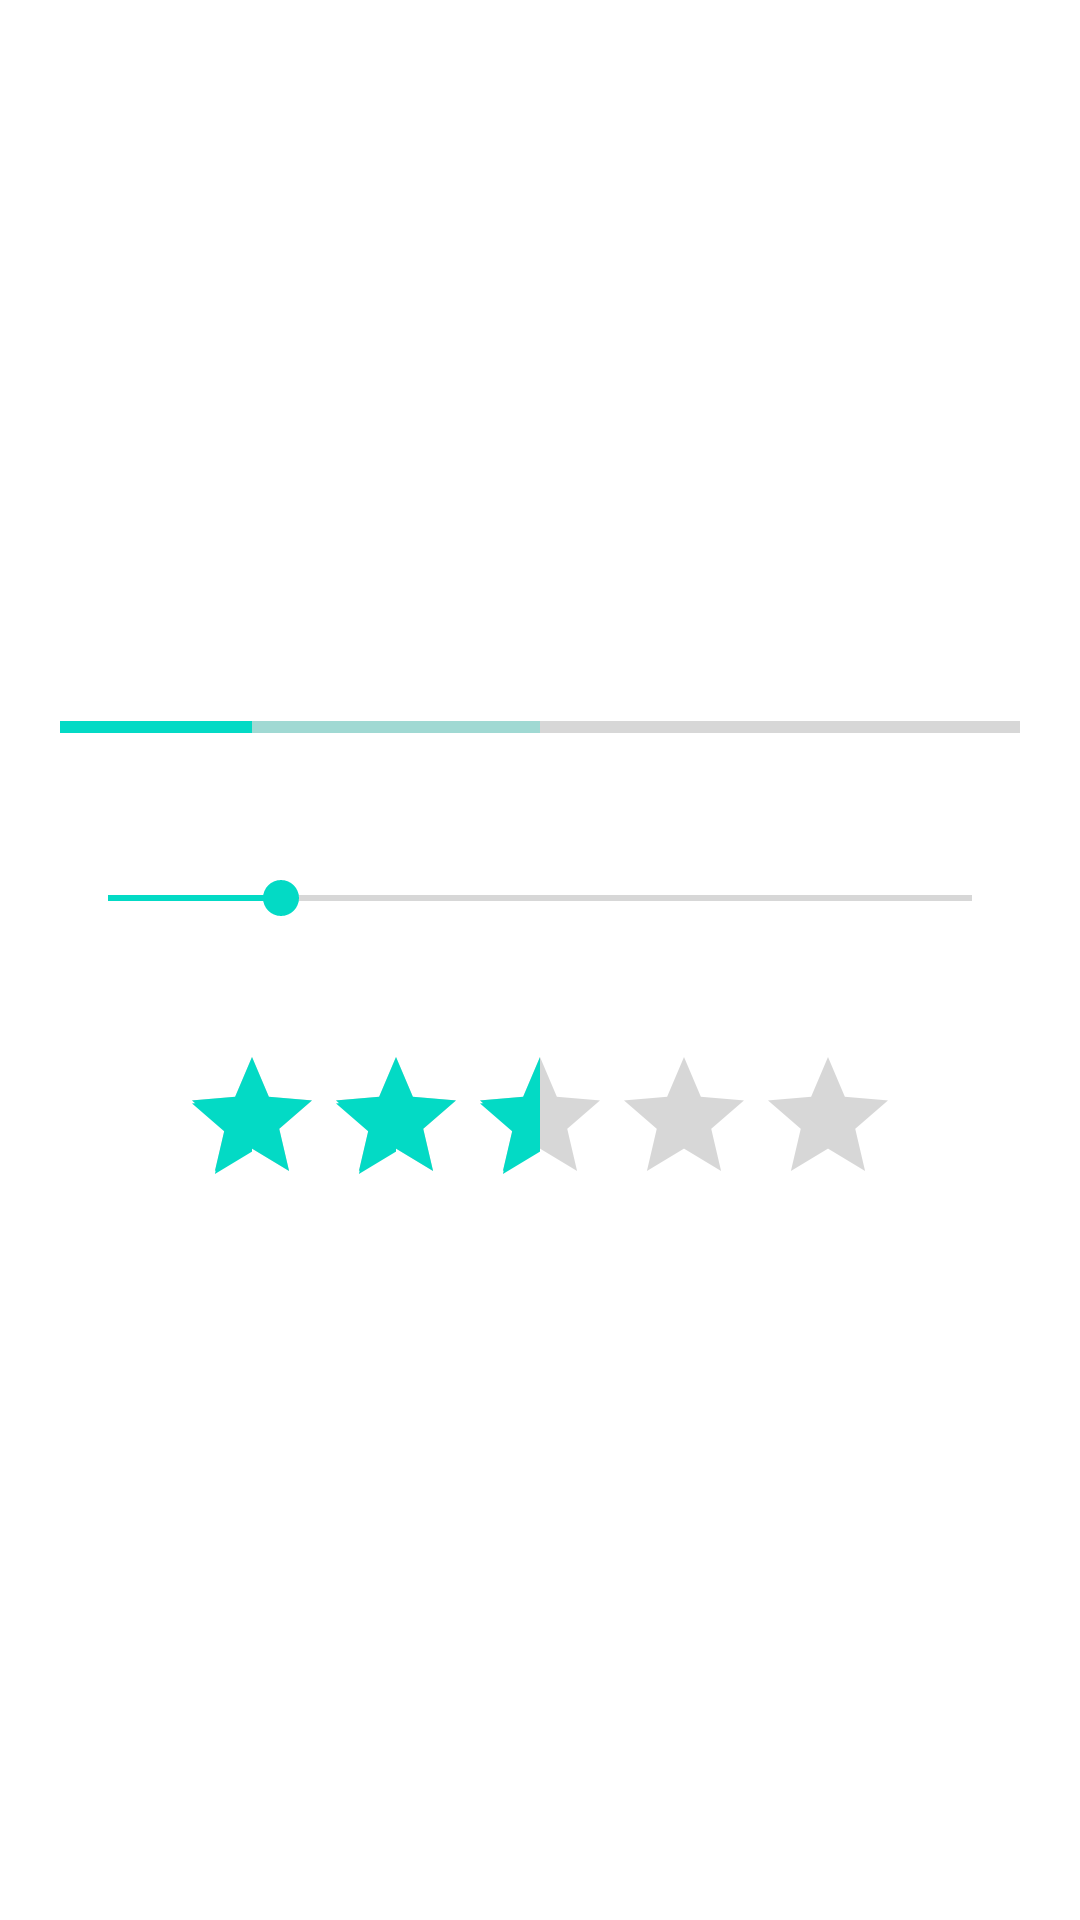

Layout XML and referenced resources for this Android screen:
<!-- AndroidManifest.xml: application theme Theme.Project6_EX -->
<!-- res/layout/ex06_12.xml -->
<?xml version="1.0" encoding="utf-8"?>
<LinearLayout xmlns:android="http://schemas.android.com/apk/res/android"
    android:orientation="vertical"
    android:layout_width="fill_parent"
    android:layout_height="fill_parent"
    android:gravity="center">

    <ProgressBar
        style="?android:attr/progressBarStyleHorizontal"
        android:layout_width="match_parent"
        android:layout_height="wrap_content"
        android:layout_margin="20dp"
        android:max="100"
        android:progress="20"
        android:secondaryProgress="50" />

    <SeekBar
        android:layout_width="match_parent"
        android:layout_height="wrap_content"
        android:layout_margin="20dp"
        android:progress="20" />

    <RatingBar
        android:layout_width="wrap_content"
        android:layout_height="wrap_content"
        android:layout_margin="20dp"
        android:numStars="5"
        android:rating="2.5"
        android:stepSize="0.5" />


</LinearLayout>
<!-- resources referenced by this layout -->
<resources>
  <style name="Theme.Project6_EX" parent="Theme.MaterialComponents.DayNight.DarkActionBar">
          
          <item name="colorPrimary">@color/purple_500</item>
          <item name="colorPrimaryVariant">@color/purple_700</item>
          <item name="colorOnPrimary">@color/white</item>
          
          <item name="colorSecondary">@color/teal_200</item>
          <item name="colorSecondaryVariant">@color/teal_700</item>
          <item name="colorOnSecondary">@color/black</item>
          
          <item name="android:statusBarColor" tools:targetApi="l">?attr/colorPrimaryVariant</item>
          
      </style>
  <!-- not gathered from this repository: default colours our renderer supplied (Android Studio template values) -->
  <color name="purple_500">#FF6200EE</color>
  <color name="purple_700">#FF3700B3</color>
  <color name="teal_200">#FF03DAC5</color>
  <color name="teal_700">#FF018786</color>
  <color name="black">#FF000000</color>
  <color name="white">#FFFFFFFF</color>
</resources>
